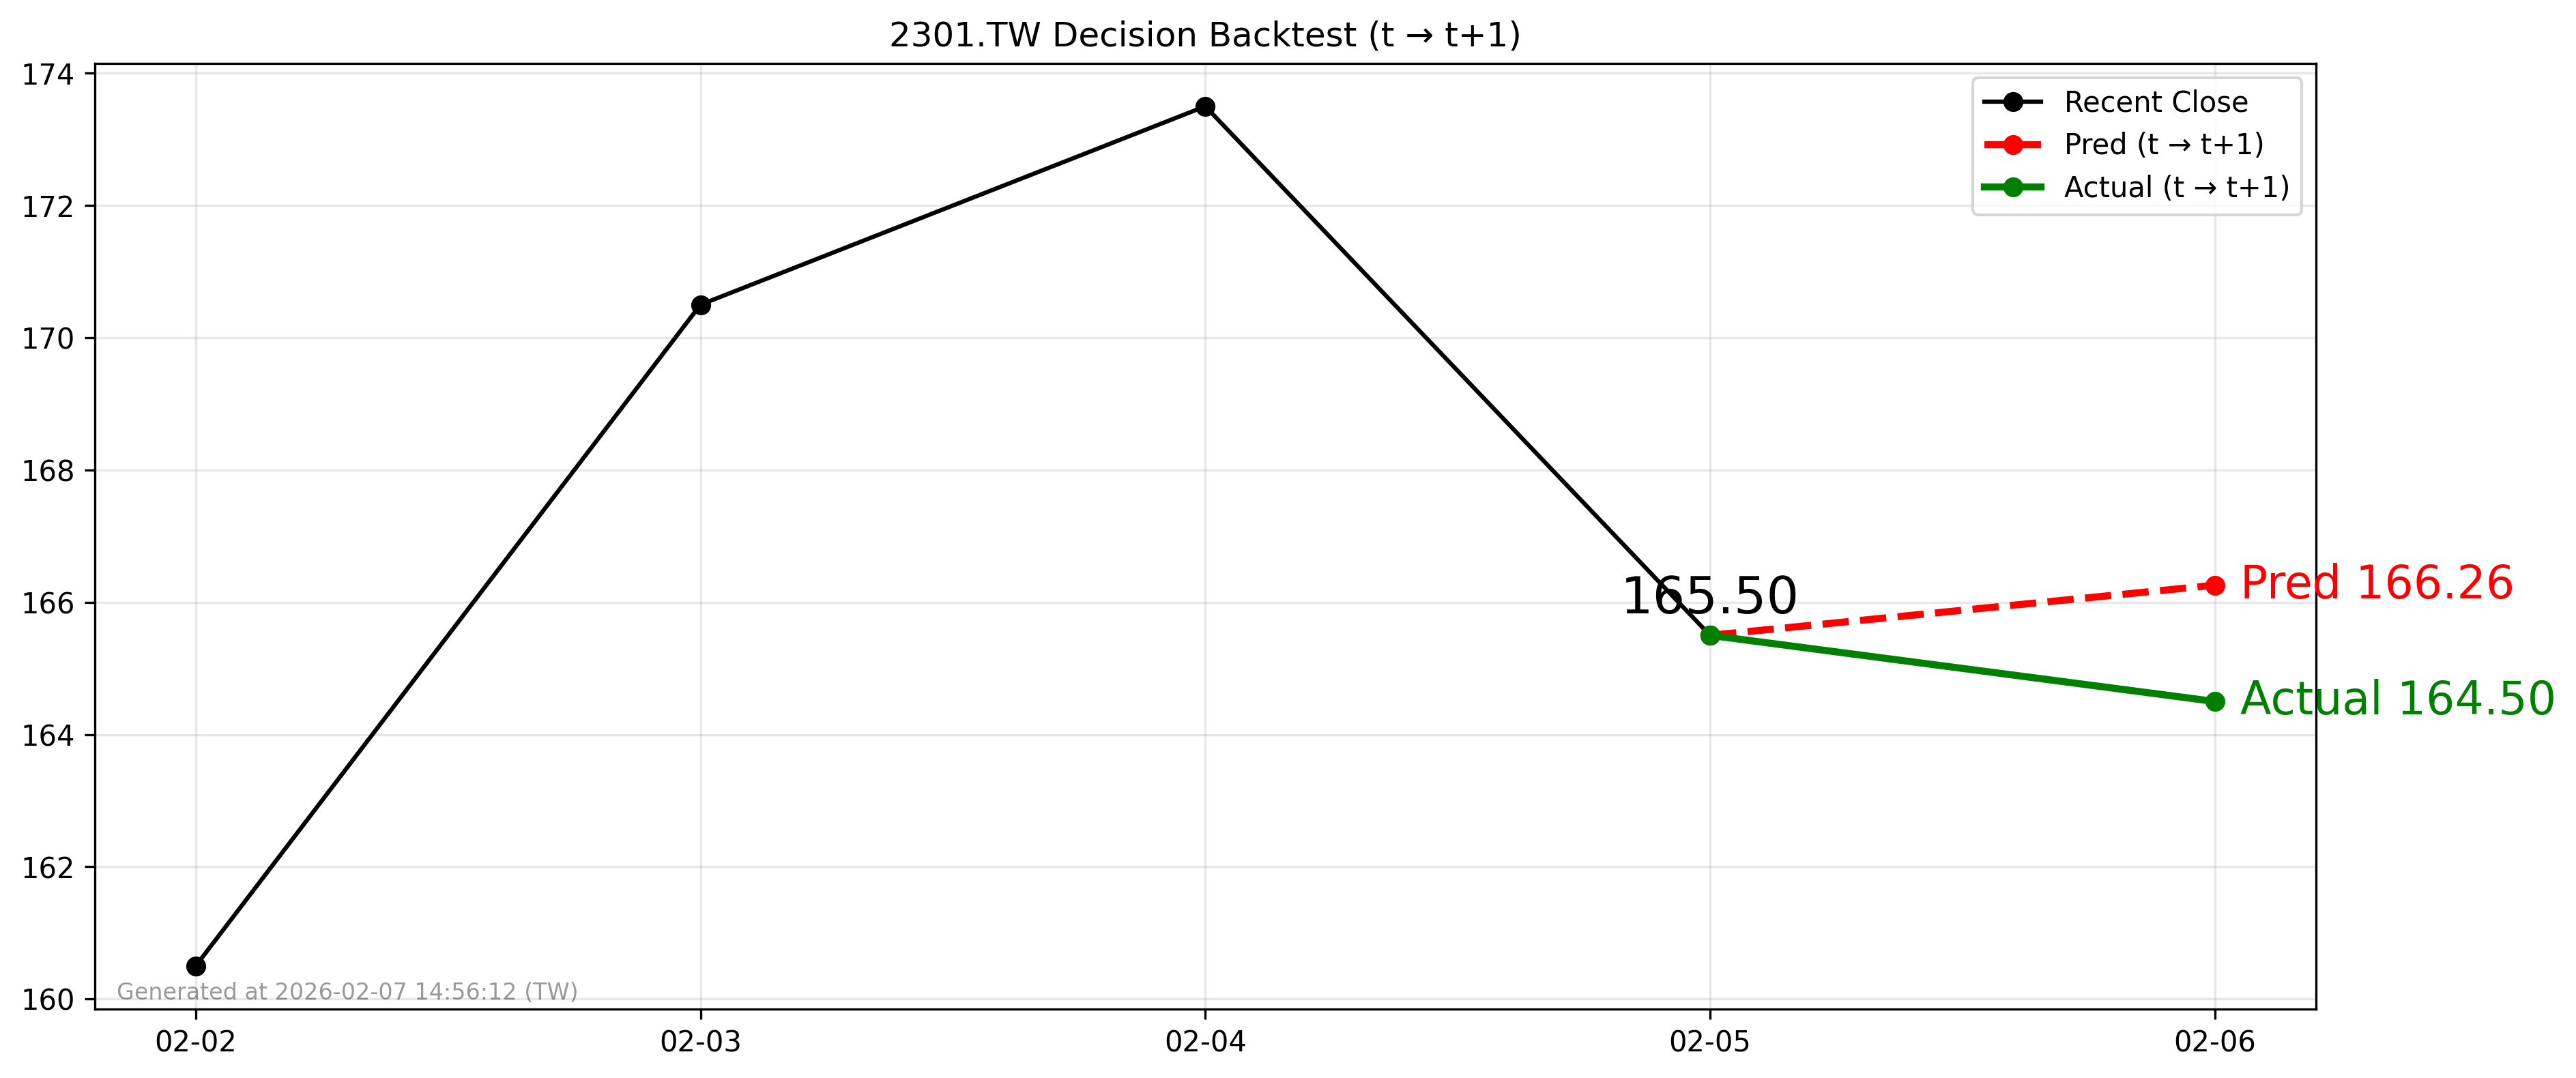

Data behind this chart, as committed beside it:
forecast_date, decision_day, close_t, pred_t1, actual_t1, direction_pred, direction_actual
2026-02-05, 2026-02-05, 165.5, 166.3, 164.5, 1, -1
